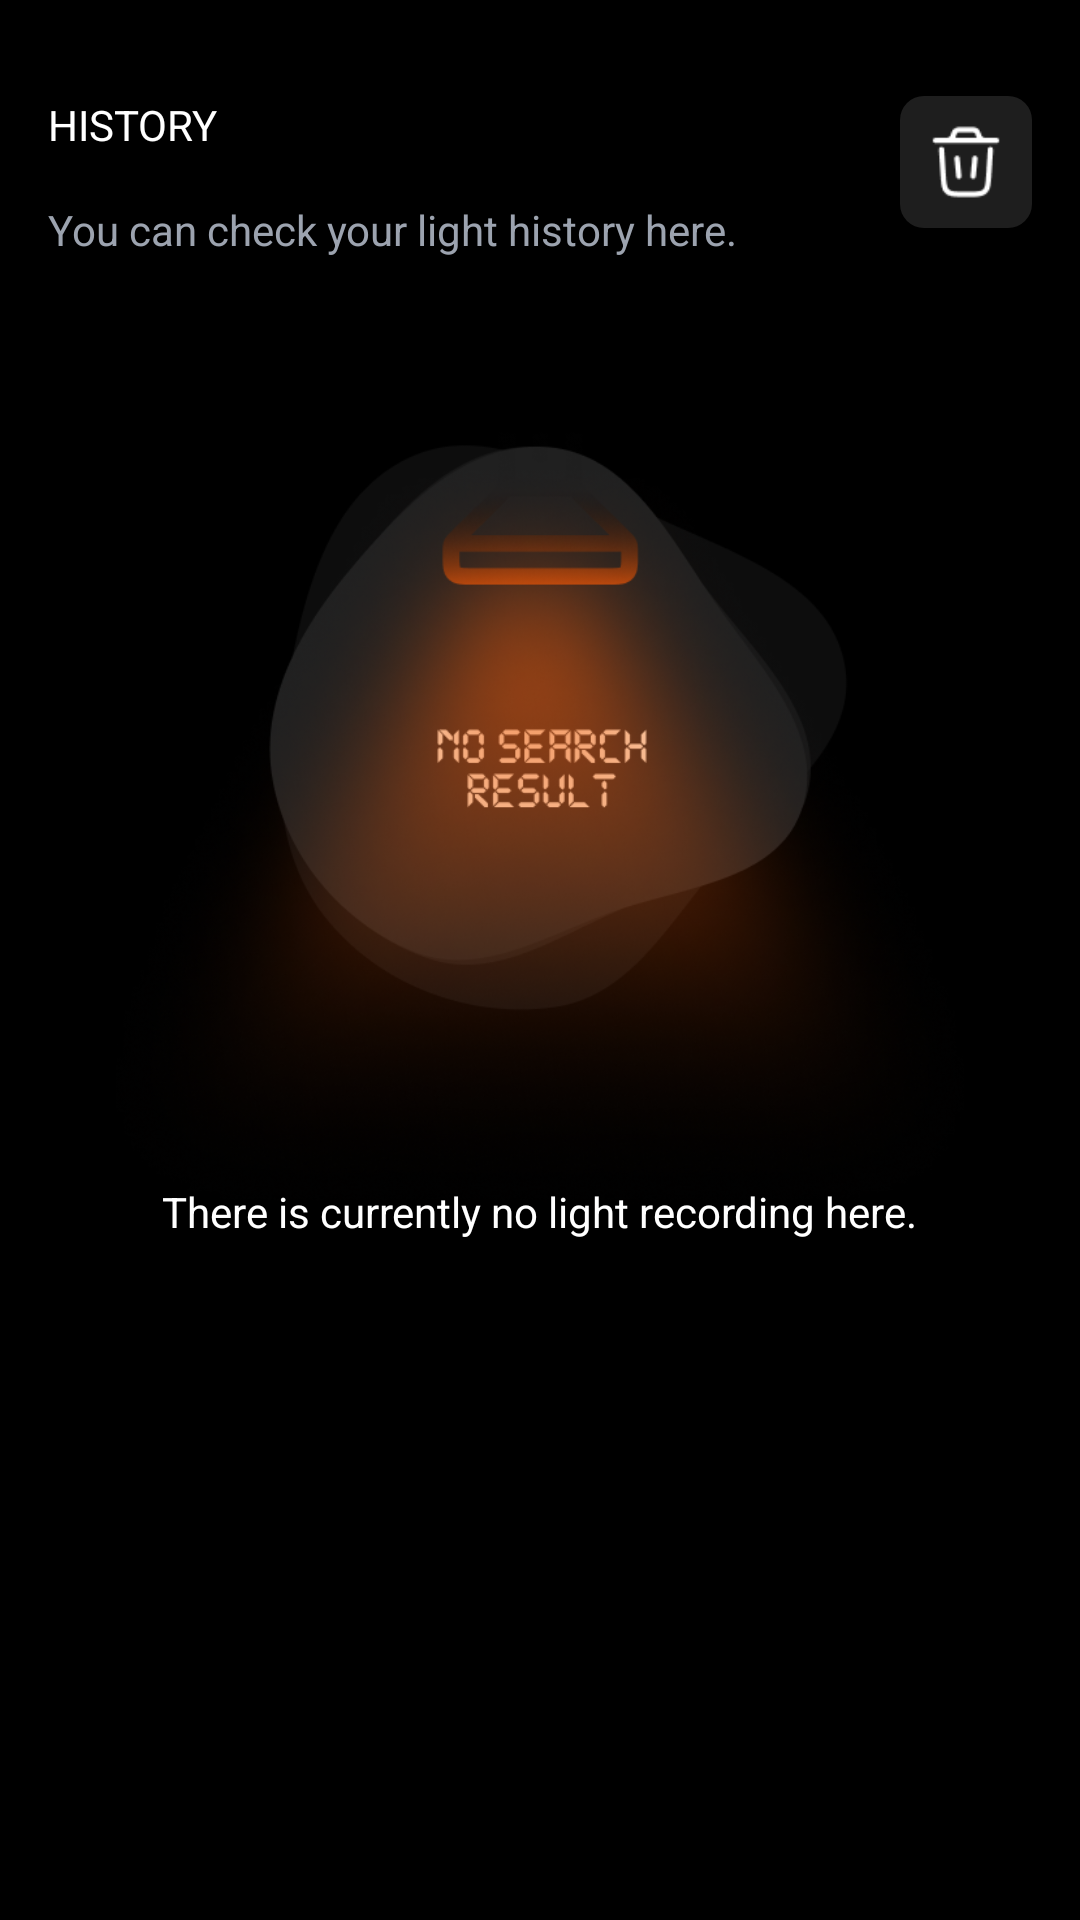

Here is an Android app screen rendered from its layout file. Give the layout XML and the strings, colors and styles it references.
<!-- AndroidManifest.xml: application theme Theme.LuxLightMetter -->
<!-- res/layout/fragment_history.xml -->
<?xml version="1.0" encoding="utf-8"?>
<androidx.constraintlayout.widget.ConstraintLayout xmlns:android="http://schemas.android.com/apk/res/android"
    xmlns:app="http://schemas.android.com/apk/res-auto"
    xmlns:tools="http://schemas.android.com/tools"
    android:id="@+id/history_view"
    android:layout_width="match_parent"
    android:layout_height="match_parent"
    android:background="@color/black"
    tools:context=".fragment.HistoryFragment">

    <androidx.constraintlayout.widget.ConstraintLayout
        android:id="@+id/history_view_in"
        android:layout_width="match_parent"
        android:layout_height="match_parent">


    <TextView
        android:id="@+id/textView15"
        android:layout_width="wrap_content"
        android:layout_height="wrap_content"
        android:layout_marginTop="32dp"
        android:text="@string/history"
        android:textColor="@color/white"
        app:layout_constraintStart_toStartOf="@+id/textView16"
        app:layout_constraintTop_toTopOf="parent" />

        <TextView
            android:id="@+id/textView16"
            android:layout_width="0dp"
            android:layout_height="wrap_content"
            android:layout_marginStart="16dp"

            android:layout_marginTop="16dp"
            android:text="@string/you_can_check_your_light_history_here"
            android:textColor="@color/gray"
            app:layout_constraintEnd_toStartOf="@+id/imageButtonDeleteAll"
            app:layout_constraintStart_toStartOf="parent"
            app:layout_constraintTop_toBottomOf="@+id/textView15"
            tools:ignore="MissingConstraints" />

        <ImageButton
            android:id="@+id/imageButtonDeleteAll"
            android:layout_width="44dp"
            android:layout_height="44dp"
            android:layout_marginTop="32dp"
            android:layout_marginEnd="16dp"
            android:background="@drawable/background_button_delette"
            android:padding="4sp"
            android:scaleType="fitCenter"
            android:src="@drawable/delete"
            android:tint="@color/white"
            app:layout_constraintEnd_toEndOf="parent"
            app:layout_constraintTop_toTopOf="parent"
            tools:ignore="ContentDescription,UseAppTint" />


    <androidx.constraintlayout.widget.ConstraintLayout
        android:layout_width="0dp"
        android:layout_height="0dp"
        android:layout_marginTop="24dp"
        app:layout_constraintBottom_toBottomOf="parent"
        app:layout_constraintEnd_toEndOf="@+id/imageButtonDeleteAll"
        app:layout_constraintStart_toStartOf="@+id/textView16"
        app:layout_constraintTop_toBottomOf="@+id/textView16">

        <androidx.recyclerview.widget.RecyclerView
            android:id="@+id/rvhistory"
            android:layout_width="match_parent"
            android:layout_height="match_parent"
            android:visibility="gone"
            app:layout_constraintBottom_toBottomOf="parent"
            app:layout_constraintStart_toStartOf="parent"
            app:layout_constraintTop_toTopOf="parent" />


        <ImageView
            android:id="@+id/historyImage"
            android:layout_width="match_parent"
            android:layout_height="300dp"
            android:src="@drawable/history"
            android:scaleType="centerCrop"
            android:visibility="visible"
            app:layout_constraintEnd_toEndOf="parent"
            app:layout_constraintStart_toStartOf="parent"
            app:layout_constraintTop_toTopOf="parent" />

        <TextView
            android:id="@+id/text_history"
            android:layout_width="wrap_content"
            android:layout_height="wrap_content"
            android:layout_marginTop="-16dp"
            android:text="@string/there_is_currently_no_light_recording_here"
            app:layout_constraintEnd_toEndOf="parent"
            app:layout_constraintStart_toStartOf="parent"
            app:layout_constraintTop_toBottomOf="@+id/historyImage" />

        <Button
            android:layout_width="0dp"
            android:layout_height="wrap_content"
            android:layout_marginStart="32dp"
            android:layout_marginTop="12dp"
            android:layout_marginEnd="32dp"
            android:backgroundTint="@color/orange"
            android:text="@string/save_now"
            android:textColor="@color/white"
            android:visibility="gone"
            app:layout_constraintEnd_toEndOf="@+id/text_history"
            app:layout_constraintHorizontal_bias="0.496"
            app:layout_constraintStart_toStartOf="@+id/text_history"
            app:layout_constraintTop_toBottomOf="@+id/historyImage" />


    </androidx.constraintlayout.widget.ConstraintLayout>
    </androidx.constraintlayout.widget.ConstraintLayout>


</androidx.constraintlayout.widget.ConstraintLayout>
<!-- resources referenced by this layout -->
<resources>
  <color name="black">#FF000000</color>
  <color name="gray">#9CA3AF</color>
  <color name="orange">#EA580C</color>
  <color name="white">#FFFFFFFF</color>
  <!-- drawable background_button_delette (drawable) -->
  <?xml version="1.0" encoding="utf-8"?>
  <layer-list xmlns:android="http://schemas.android.com/apk/res/android">
  
      
      <item>
          <shape android:shape="rectangle">
              <solid android:color="#1E1E1E"/> 
              <corners android:radius="8dp"/>
          </shape>
      </item>
  
  </layer-list>
  <!-- drawable delete: png bitmap (drawable, 1246 bytes) -->
  <!-- drawable history: png bitmap (drawable, 286306 bytes) -->
  <string name="history">HISTORY</string>
  <string name="save_now">Save Now</string>
  <string name="there_is_currently_no_light_recording_here">There is currently no light recording here.</string>
  <string name="you_can_check_your_light_history_here">You can check your light history here.</string>
  <style name="Theme.LuxLightMetter" parent="Base.Theme.LuxLightMetter" />
  <style name="Base.Theme.LuxLightMetter" parent="Theme.Material3.DayNight.NoActionBar">
          
          <item name="colorButtonNormal">@color/black</item>
          <item name="android:statusBarColor">@color/black</item>
          <item name="android:navigationBarColor">@color/black</item>
          <item name="android:textColor">@color/white</item>
  
          <item name="android:buttonTint">@color/orange</item>
      </style>
</resources>
